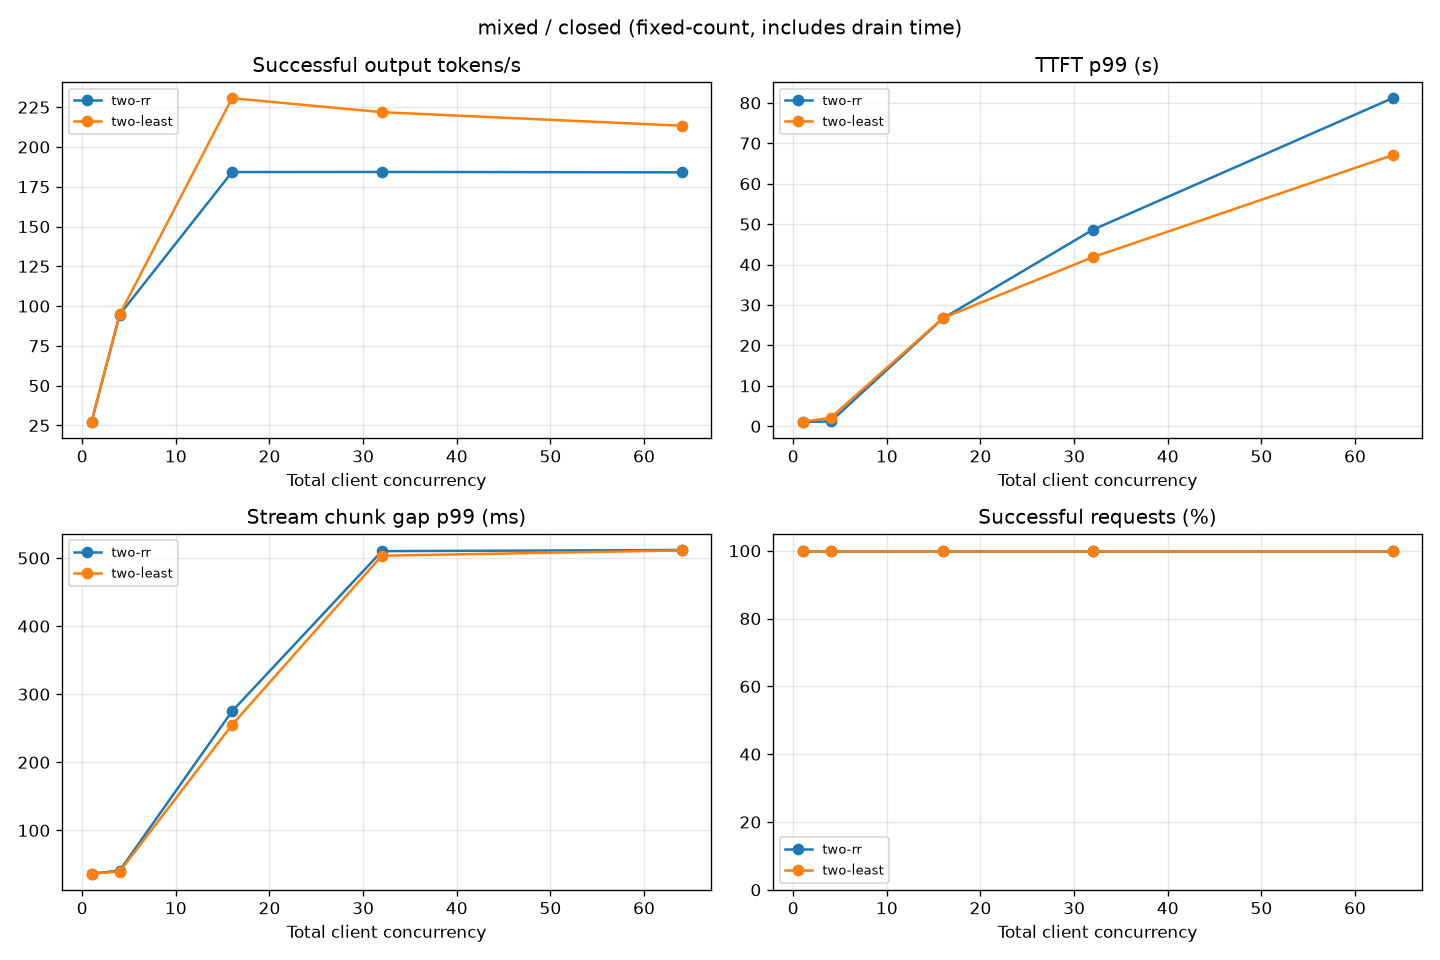

The table this chart was drawn from, first rows:
tag, workload, mode, concurrency, request_rate, requests, succeeded, failed, client_dropped, wall_s, input_tokens, output_tokens, ttft_p50_ms, ttft_p99_ms, itl_p50_ms, itl_p99_ms, agg_tok_s, req_s, schedule_lag_p99_ms, peak_client_inflight
two-rr, mixed, closed, 1, 0, 128, 128, 0, 0, 1052, 1282, 224.0, 130, 1107, 35.67, 36.48, 27.26, 0.1217, 0, 1
two-rr, mixed, closed, 4, 0, 128, 128, 0, 0, 303, 1282, 224.0, 197.2, 1188, 37.62, 40.93, 94.63, 0.4224, 0, 4
two-rr, mixed, closed, 16, 0, 128, 128, 0, 0, 155.6, 1283, 224.0, 1280, 26703, 41.16, 274.9, 184.2, 0.8224, 0, 16
two-rr, mixed, closed, 32, 0, 128, 128, 0, 0, 155.6, 1283, 224.0, 3822, 48611, 41.7, 510.1, 184.3, 0.8228, 0, 32
two-rr, mixed, closed, 64, 0, 128, 128, 0, 0, 155.8, 1283, 224.0, 25116, 81149, 48.86, 511.8, 184.1, 0.8217, 0, 64
two-least, mixed, closed, 1, 0, 128, 128, 0, 0, 1052, 1282, 224.0, 130.2, 1106, 35.68, 36.49, 27.26, 0.1217, 0, 1
two-least, mixed, closed, 4, 0, 128, 128, 0, 0, 302.7, 1282, 224.0, 196.8, 2111, 37.47, 39.56, 94.71, 0.4228, 0, 4
two-least, mixed, closed, 16, 0, 128, 128, 0, 0, 124.3, 1283, 224.0, 1400, 26788, 41.35, 255, 230.7, 1.03, 0, 16
two-least, mixed, closed, 32, 0, 128, 128, 0, 0, 129.2, 1283, 224.0, 9249, 41838, 49.92, 503.4, 221.9, 0.9904, 0, 32
two-least, mixed, closed, 64, 0, 128, 128, 0, 0, 134.4, 1283, 224.0, 29385, 67044, 45.06, 511.2, 213.4, 0.9525, 0, 64
